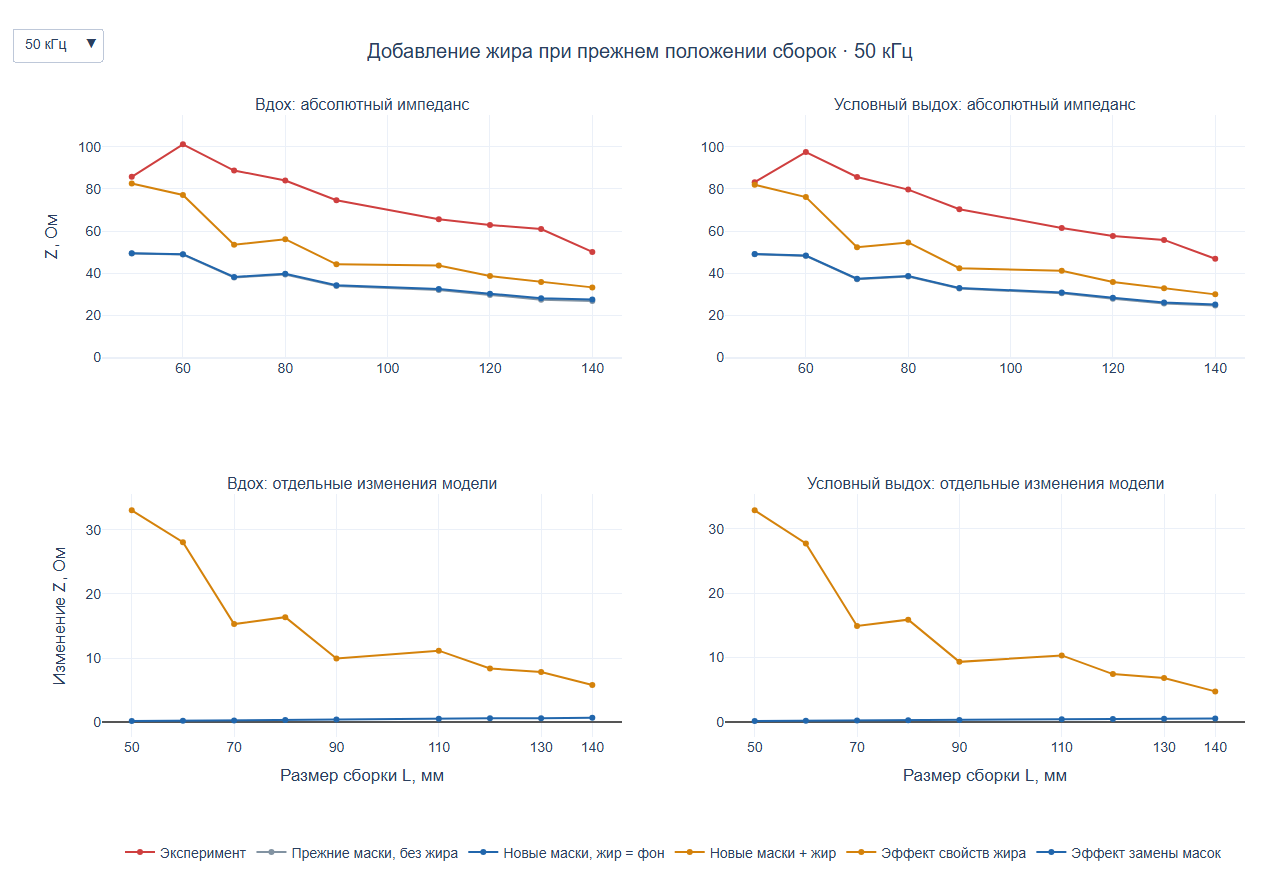

The data file committed next to this chart (first rows):
request_id, kind, quadrature_points, frequency_hz, state, model, rho1, rho2, rho_bone, rho_heart, rho_fat, L_mm, Z, relative_residual, reciprocity_abs, Z_previous_four_tissue, Z_experiment, residual_ohm, residual_pct
q4096_50000_inhale_ts_without_fat, literature, 4096, 50000, inhale, ts_without_fat, 2.842, 9.741, 48.45, 5.117, 23.11, 50, 49.51, 1.64260436717508e-10, 1.4210854715202e-14, 49.36, 85.69, -36.17, -42.22
q4096_50000_inhale_ts_without_fat, literature, 4096, 50000, inhale, ts_without_fat, 2.842, 9.741, 48.45, 5.117, 23.11, 60, 49.04, 2.60434182704198e-10, 7.105427357601e-15, 48.81, 101.1, -52.07, -51.5
q4096_50000_inhale_ts_without_fat, literature, 4096, 50000, inhale, ts_without_fat, 2.842, 9.741, 48.45, 5.117, 23.11, 70, 38.2, 2.41033982574286e-10, 1.4210854715202e-14, 37.93, 88.68, -50.48, -56.92
q4096_50000_inhale_ts_without_fat, literature, 4096, 50000, inhale, ts_without_fat, 2.842, 9.741, 48.45, 5.117, 23.11, 80, 39.75, 3.76532047198441e-10, 1.4210854715202e-14, 39.41, 83.94, -44.19, -52.64
q4096_50000_inhale_ts_without_fat, literature, 4096, 50000, inhale, ts_without_fat, 2.842, 9.741, 48.45, 5.117, 23.11, 90, 34.28, 3.61331149111453e-10, 0.0, 33.89, 74.57, -40.29, -54.03
q4096_50000_inhale_ts_without_fat, literature, 4096, 50000, inhale, ts_without_fat, 2.842, 9.741, 48.45, 5.117, 23.11, 110, 32.5, 3.5201368037768303e-10, 7.105427357601e-15, 31.99, 65.58, -33.08, -50.44
q4096_50000_inhale_ts_without_fat, literature, 4096, 50000, inhale, ts_without_fat, 2.842, 9.741, 48.45, 5.117, 23.11, 120, 30.29, 4.1143966396821004e-10, 3.5527136788005e-15, 29.7, 62.82, -32.53, -51.79
q4096_50000_inhale_ts_without_fat, literature, 4096, 50000, inhale, ts_without_fat, 2.842, 9.741, 48.45, 5.117, 23.11, 130, 28.07, 5.68926767454708e-10, 0.0, 27.46, 60.92, -32.86, -53.93
q4096_50000_inhale_ts_without_fat, literature, 4096, 50000, inhale, ts_without_fat, 2.842, 9.741, 48.45, 5.117, 23.11, 140, 27.48, 4.43866921213396e-10, 1.0658141036401501e-14, 26.79, 50.1, -22.62, -45.15
q4096_50000_inhale_ts_with_fat, literature, 4096, 50000, inhale, ts_with_fat, 2.842, 9.741, 48.45, 5.117, 23.11, 50, 82.58, 8.64515983547155e-11, 2.8421709430404e-14, 49.36, 85.69, -3.113, -3.633
q4096_50000_inhale_ts_with_fat, literature, 4096, 50000, inhale, ts_with_fat, 2.842, 9.741, 48.45, 5.117, 23.11, 60, 77.11, 1.41967952363178e-10, 5.6843418860808e-14, 48.81, 101.1, -23.99, -23.73
q4096_50000_inhale_ts_with_fat, literature, 4096, 50000, inhale, ts_with_fat, 2.842, 9.741, 48.45, 5.117, 23.11, 70, 53.5, 1.47454068070251e-10, 1.4210854715202e-14, 37.93, 88.68, -35.18, -39.67
q4096_50000_inhale_ts_with_fat, literature, 4096, 50000, inhale, ts_with_fat, 2.842, 9.741, 48.45, 5.117, 23.11, 80, 56.13, 1.2509531133371901e-10, 2.1316282072803e-14, 39.41, 83.94, -27.81, -33.13
q4096_50000_inhale_ts_with_fat, literature, 4096, 50000, inhale, ts_with_fat, 2.842, 9.741, 48.45, 5.117, 23.11, 90, 44.21, 1.68030446390896e-10, 1.4210854715202e-14, 33.89, 74.57, -30.36, -40.71
q4096_50000_inhale_ts_with_fat, literature, 4096, 50000, inhale, ts_with_fat, 2.842, 9.741, 48.45, 5.117, 23.11, 110, 43.65, 1.91629501945478e-10, 0.0, 31.99, 65.58, -21.93, -33.44
q4096_50000_inhale_ts_with_fat, literature, 4096, 50000, inhale, ts_with_fat, 2.842, 9.741, 48.45, 5.117, 23.11, 120, 38.65, 2.45533159980932e-10, 1.4210854715202e-14, 29.7, 62.82, -24.17, -38.48
q4096_50000_inhale_ts_with_fat, literature, 4096, 50000, inhale, ts_with_fat, 2.842, 9.741, 48.45, 5.117, 23.11, 130, 35.88, 3.25243004033069e-10, 7.105427357601e-15, 27.46, 60.92, -25.05, -41.11
q4096_50000_inhale_ts_with_fat, literature, 4096, 50000, inhale, ts_with_fat, 2.842, 9.741, 48.45, 5.117, 23.11, 140, 33.28, 1.75920332916199e-10, 7.105427357601e-15, 26.79, 50.1, -16.83, -33.58
q4096_50000_exhale_ts_without_fat, literature, 4096, 50000, exhale, ts_without_fat, 2.842, 3.817, 48.45, 5.117, 23.11, 50, 49.08, 1.27146942355949e-10, 2.1316282072803e-14, 48.95, 83.13, -34.05, -40.96
q4096_50000_exhale_ts_without_fat, literature, 4096, 50000, exhale, ts_without_fat, 2.842, 3.817, 48.45, 5.117, 23.11, 60, 48.37, 1.42892062018574e-10, 7.105427357601e-15, 48.17, 97.44, -49.07, -50.36
q4096_50000_exhale_ts_without_fat, literature, 4096, 50000, exhale, ts_without_fat, 2.842, 3.817, 48.45, 5.117, 23.11, 70, 37.39, 1.87761763970703e-10, 1.4210854715202e-14, 37.17, 85.63, -48.24, -56.34
q4096_50000_exhale_ts_without_fat, literature, 4096, 50000, exhale, ts_without_fat, 2.842, 3.817, 48.45, 5.117, 23.11, 80, 38.71, 1.40751509541335e-10, 7.105427357601e-15, 38.43, 79.63, -40.92, -51.39
q4096_50000_exhale_ts_without_fat, literature, 4096, 50000, exhale, ts_without_fat, 2.842, 3.817, 48.45, 5.117, 23.11, 90, 33.04, 2.23436965321758e-10, 0.0, 32.72, 70.33, -37.29, -53.02
q4096_50000_exhale_ts_without_fat, literature, 4096, 50000, exhale, ts_without_fat, 2.842, 3.817, 48.45, 5.117, 23.11, 110, 30.85, 2.05069031394561e-10, 1.0658141036401501e-14, 30.45, 61.47, -30.62, -49.82
q4096_50000_exhale_ts_without_fat, literature, 4096, 50000, exhale, ts_without_fat, 2.842, 3.817, 48.45, 5.117, 23.11, 120, 28.37, 1.9855576021812002e-10, 1.0658141036401501e-14, 27.9, 57.69, -29.32, -50.82
q4096_50000_exhale_ts_without_fat, literature, 4096, 50000, exhale, ts_without_fat, 2.842, 3.817, 48.45, 5.117, 23.11, 130, 26.06, 4.707441806030941e-10, 0.0, 25.58, 55.78, -29.72, -53.28
q4096_50000_exhale_ts_without_fat, literature, 4096, 50000, exhale, ts_without_fat, 2.842, 3.817, 48.45, 5.117, 23.11, 140, 25.22, 2.65904485582985e-10, 2.1316282072803e-14, 24.67, 46.83, -21.61, -46.15
q4096_50000_exhale_ts_with_fat, literature, 4096, 50000, exhale, ts_with_fat, 2.842, 3.817, 48.45, 5.117, 23.11, 50, 81.94, 3.74976618281304e-11, 1.4210854715202e-14, 48.95, 83.13, -1.192, -1.434
q4096_50000_exhale_ts_with_fat, literature, 4096, 50000, exhale, ts_with_fat, 2.842, 3.817, 48.45, 5.117, 23.11, 60, 76.08, 1.26598921742107e-10, 4.2632564145606e-14, 48.17, 97.44, -21.36, -21.92
q4096_50000_exhale_ts_with_fat, literature, 4096, 50000, exhale, ts_with_fat, 2.842, 3.817, 48.45, 5.117, 23.11, 70, 52.29, 1.93751238184191e-10, 2.8421709430404e-14, 37.17, 85.63, -33.34, -38.94
q4096_50000_exhale_ts_with_fat, literature, 4096, 50000, exhale, ts_with_fat, 2.842, 3.817, 48.45, 5.117, 23.11, 80, 54.6, 9.9281407108524e-11, 7.105427357601e-15, 38.43, 79.63, -25.03, -31.44
q4096_50000_exhale_ts_with_fat, literature, 4096, 50000, exhale, ts_with_fat, 2.842, 3.817, 48.45, 5.117, 23.11, 90, 42.37, 1.05319588572761e-10, 7.105427357601e-15, 32.72, 70.33, -27.96, -39.76
q4096_50000_exhale_ts_with_fat, literature, 4096, 50000, exhale, ts_with_fat, 2.842, 3.817, 48.45, 5.117, 23.11, 110, 41.18, 1.6453033724506601e-10, 3.5527136788004997e-14, 30.45, 61.47, -20.29, -33.01
q4096_50000_exhale_ts_with_fat, literature, 4096, 50000, exhale, ts_with_fat, 2.842, 3.817, 48.45, 5.117, 23.11, 120, 35.79, 2.95328407938627e-10, 7.105427357601e-15, 27.9, 57.69, -21.89, -37.95
q4096_50000_exhale_ts_with_fat, literature, 4096, 50000, exhale, ts_with_fat, 2.842, 3.817, 48.45, 5.117, 23.11, 130, 32.89, 2.58977024861004e-10, 1.4210854715202e-14, 25.58, 55.78, -22.9, -41.04
q4096_50000_exhale_ts_with_fat, literature, 4096, 50000, exhale, ts_with_fat, 2.842, 3.817, 48.45, 5.117, 23.11, 140, 29.96, 3.11399320025314e-10, 3.5527136788005e-15, 24.67, 46.83, -16.86, -36.01
q4096_100000_inhale_ts_without_fat, literature, 4096, 100000, inhale, ts_without_fat, 2.764, 9.315, 48.1, 4.649, 23.04, 50, 48.14, 2.3845929089960303e-10, 7.105427357601e-15, 48, 85.69, -37.55, -43.82
q4096_100000_inhale_ts_without_fat, literature, 4096, 100000, inhale, ts_without_fat, 2.764, 9.315, 48.1, 4.649, 23.04, 60, 47.66, 2.2883719497066003e-10, 0.0, 47.44, 101.1, -53.45, -52.86
q4096_100000_inhale_ts_without_fat, literature, 4096, 100000, inhale, ts_without_fat, 2.764, 9.315, 48.1, 4.649, 23.04, 70, 37.13, 2.67277747288533e-10, 0.0, 36.87, 88.68, -51.55, -58.13
q4096_100000_inhale_ts_without_fat, literature, 4096, 100000, inhale, ts_without_fat, 2.764, 9.315, 48.1, 4.649, 23.04, 80, 38.64, 2.99100529372999e-10, 7.105427357601e-15, 38.31, 83.94, -45.3, -53.97
q4096_100000_inhale_ts_without_fat, literature, 4096, 100000, inhale, ts_without_fat, 2.764, 9.315, 48.1, 4.649, 23.04, 90, 33.31, 5.580813922163641e-10, 7.105427357601e-15, 32.93, 74.57, -41.26, -55.33
q4096_100000_inhale_ts_without_fat, literature, 4096, 100000, inhale, ts_without_fat, 2.764, 9.315, 48.1, 4.649, 23.04, 110, 31.57, 4.06753209334353e-10, 2.48689957516035e-14, 31.08, 65.58, -34.01, -51.86
q4096_100000_inhale_ts_without_fat, literature, 4096, 100000, inhale, ts_without_fat, 2.764, 9.315, 48.1, 4.649, 23.04, 120, 29.42, 5.99219294386095e-10, 1.0658141036401501e-14, 28.85, 62.82, -33.4, -53.17
q4096_100000_inhale_ts_without_fat, literature, 4096, 100000, inhale, ts_without_fat, 2.764, 9.315, 48.1, 4.649, 23.04, 130, 27.26, 6.03373708556423e-10, 0.0, 26.67, 60.92, -33.66, -55.25
q4096_100000_inhale_ts_without_fat, literature, 4096, 100000, inhale, ts_without_fat, 2.764, 9.315, 48.1, 4.649, 23.04, 140, 26.69, 6.02985140659013e-10, 1.4210854715202e-14, 26.01, 50.1, -23.42, -46.74
q4096_100000_inhale_ts_with_fat, literature, 4096, 100000, inhale, ts_with_fat, 2.764, 9.315, 48.1, 4.649, 23.04, 50, 80.61, 1.54687945868993e-10, 0.0, 48, 85.69, -5.074, -5.922
q4096_100000_inhale_ts_with_fat, literature, 4096, 100000, inhale, ts_with_fat, 2.764, 9.315, 48.1, 4.649, 23.04, 60, 75.16, 1.56451722846157e-10, 1.4210854715202e-14, 47.44, 101.1, -25.95, -25.66
q4096_100000_inhale_ts_with_fat, literature, 4096, 100000, inhale, ts_with_fat, 2.764, 9.315, 48.1, 4.649, 23.04, 70, 52.1, 2.1868105066082003e-10, 7.105427357601e-15, 36.87, 88.68, -36.58, -41.25
q4096_100000_inhale_ts_with_fat, literature, 4096, 100000, inhale, ts_with_fat, 2.764, 9.315, 48.1, 4.649, 23.04, 80, 54.71, 1.66784221825261e-10, 2.1316282072803e-14, 38.31, 83.94, -29.24, -34.83
q4096_100000_inhale_ts_with_fat, literature, 4096, 100000, inhale, ts_with_fat, 2.764, 9.315, 48.1, 4.649, 23.04, 90, 43.05, 1.38999729888773e-10, 0.0, 32.93, 74.57, -31.53, -42.28
q4096_100000_inhale_ts_with_fat, literature, 4096, 100000, inhale, ts_with_fat, 2.764, 9.315, 48.1, 4.649, 23.04, 110, 42.49, 1.97082569128709e-10, 7.105427357601e-15, 31.08, 65.58, -23.09, -35.2
q4096_100000_inhale_ts_with_fat, literature, 4096, 100000, inhale, ts_with_fat, 2.764, 9.315, 48.1, 4.649, 23.04, 120, 37.6, 3.25330672834231e-10, 7.105427357601e-15, 28.85, 62.82, -25.22, -40.15
q4096_100000_inhale_ts_with_fat, literature, 4096, 100000, inhale, ts_with_fat, 2.764, 9.315, 48.1, 4.649, 23.04, 130, 34.89, 4.48598318348391e-10, 1.4210854715202e-14, 26.67, 60.92, -26.03, -42.73
q4096_100000_inhale_ts_with_fat, literature, 4096, 100000, inhale, ts_with_fat, 2.764, 9.315, 48.1, 4.649, 23.04, 140, 32.33, 2.61265303264464e-10, 2.8421709430404e-14, 26.01, 50.1, -17.77, -35.47
q4096_100000_exhale_ts_without_fat, literature, 4096, 100000, exhale, ts_without_fat, 2.764, 3.682, 48.1, 4.649, 23.04, 50, 47.72, 1.64710471826882e-10, 0.0, 47.6, 83.13, -35.41, -42.59
q4096_100000_exhale_ts_without_fat, literature, 4096, 100000, exhale, ts_without_fat, 2.764, 3.682, 48.1, 4.649, 23.04, 60, 47.01, 1.77489410566394e-10, 1.4210854715202e-14, 46.82, 97.44, -50.43, -51.76
q4096_100000_exhale_ts_without_fat, literature, 4096, 100000, exhale, ts_without_fat, 2.764, 3.682, 48.1, 4.649, 23.04, 70, 36.35, 1.99307144818519e-10, 2.8421709430404e-14, 36.13, 85.63, -49.29, -57.55
q4096_100000_exhale_ts_without_fat, literature, 4096, 100000, exhale, ts_without_fat, 2.764, 3.682, 48.1, 4.649, 23.04, 80, 37.63, 1.96026953357856e-10, 1.4210854715202e-14, 37.36, 79.63, -42, -52.74
q4096_100000_exhale_ts_without_fat, literature, 4096, 100000, exhale, ts_without_fat, 2.764, 3.682, 48.1, 4.649, 23.04, 90, 32.11, 2.58683983691449e-10, 2.1316282072803e-14, 31.8, 70.33, -38.21, -54.34
q4096_100000_exhale_ts_without_fat, literature, 4096, 100000, exhale, ts_without_fat, 2.764, 3.682, 48.1, 4.649, 23.04, 110, 29.97, 2.12335644208566e-10, 3.5527136788005e-15, 29.58, 61.47, -31.5, -51.24
... 12 more rows
